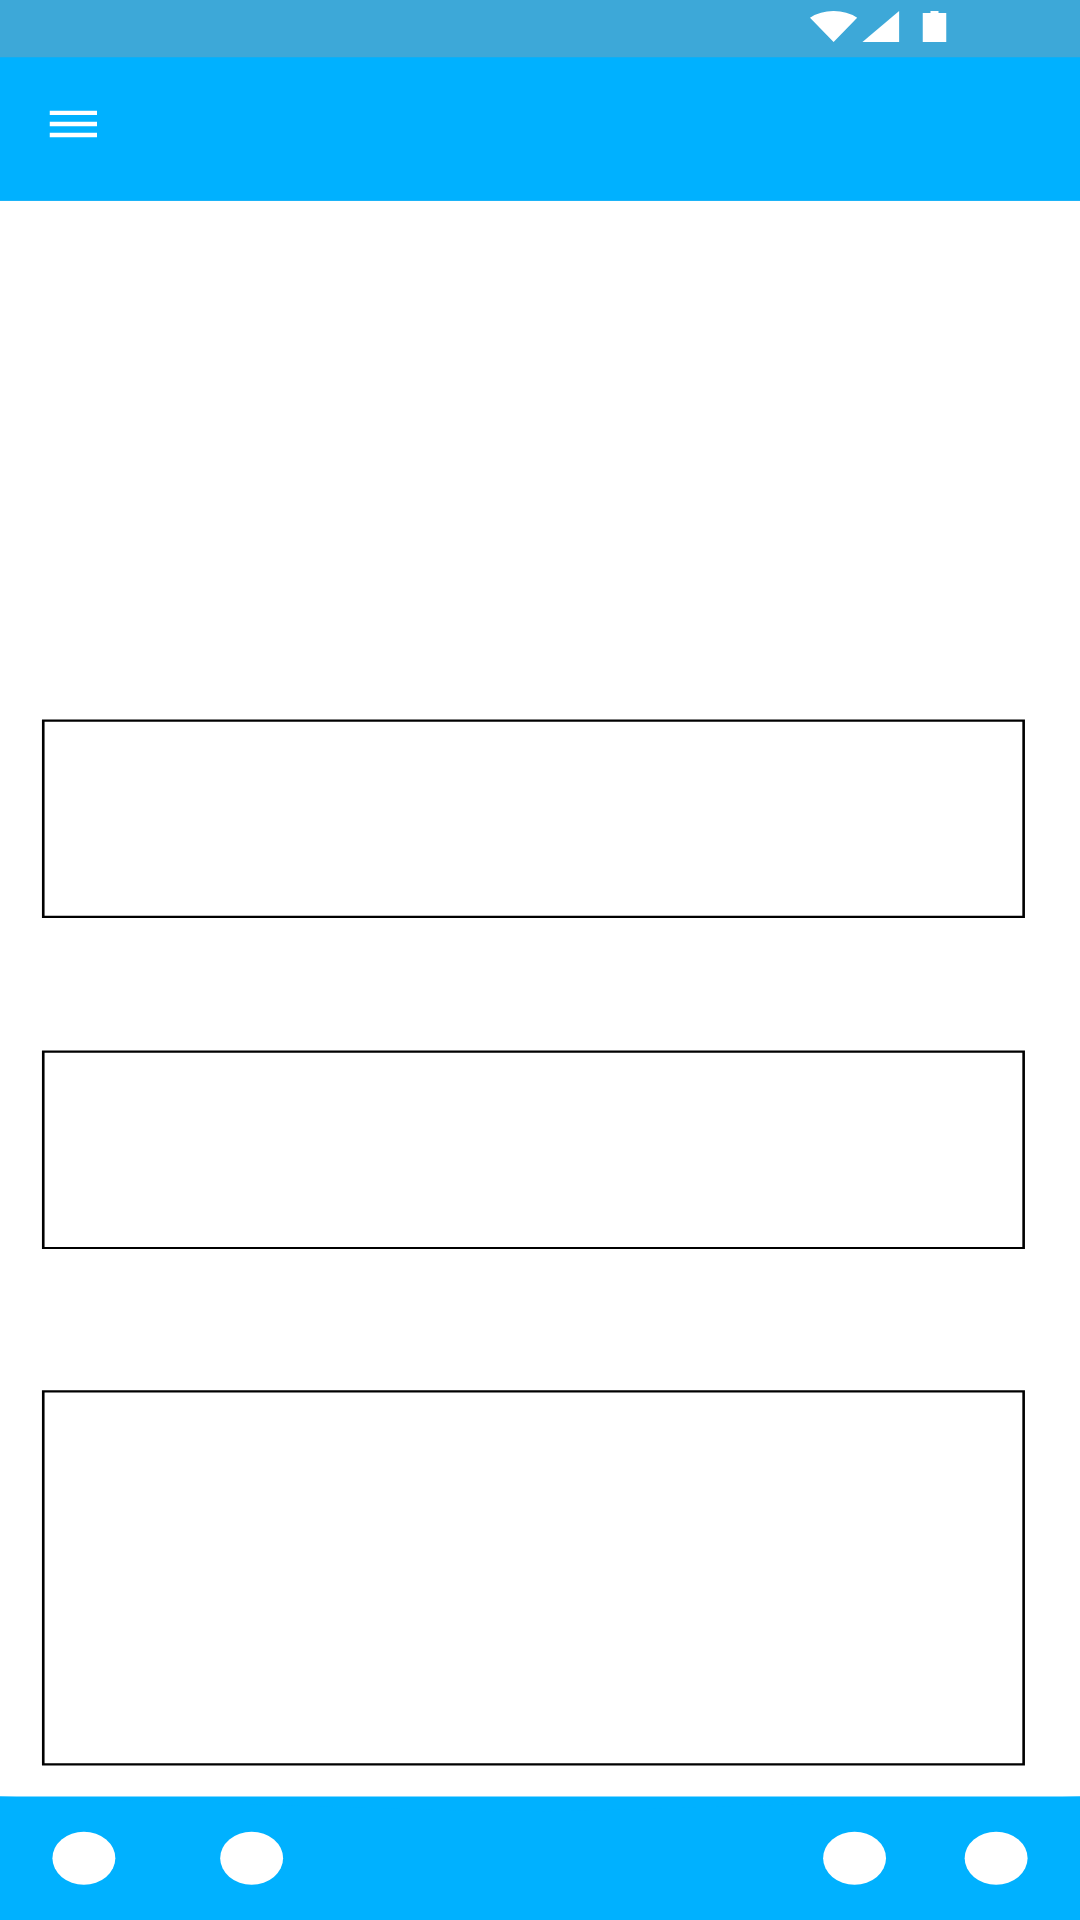

Android layout source for this screen:
<!-- AndroidManifest.xml: fallback theme Theme.MaterialComponents.DayNight.NoActionBar -->
<!-- res/layout/fragment_profile.xml -->
<?xml version="1.0" encoding="utf-8"?>
<androidx.constraintlayout.widget.ConstraintLayout xmlns:android="http://schemas.android.com/apk/res/android"
    xmlns:app="http://schemas.android.com/apk/res-auto"
    xmlns:tools="http://schemas.android.com/tools"
    android:layout_width="match_parent"
    android:layout_height="match_parent">




































































    <ImageView
        android:id="@+id/profileArtBoardImageview"
        android:layout_width="wrap_content"
        android:layout_height="wrap_content"
        android:scaleType="fitXY"
        android:src="@drawable/user_profile_artboard"
        app:layout_constraintBottom_toBottomOf="parent"
        app:layout_constraintEnd_toEndOf="parent"
        app:layout_constraintStart_toStartOf="parent"
        app:layout_constraintTop_toTopOf="parent" />

</androidx.constraintlayout.widget.ConstraintLayout>
<!-- resources referenced by this layout -->
<resources>
  <!-- drawable user_profile_artboard: vector/xml drawable (drawable, 3069 chars, omitted) -->
</resources>
